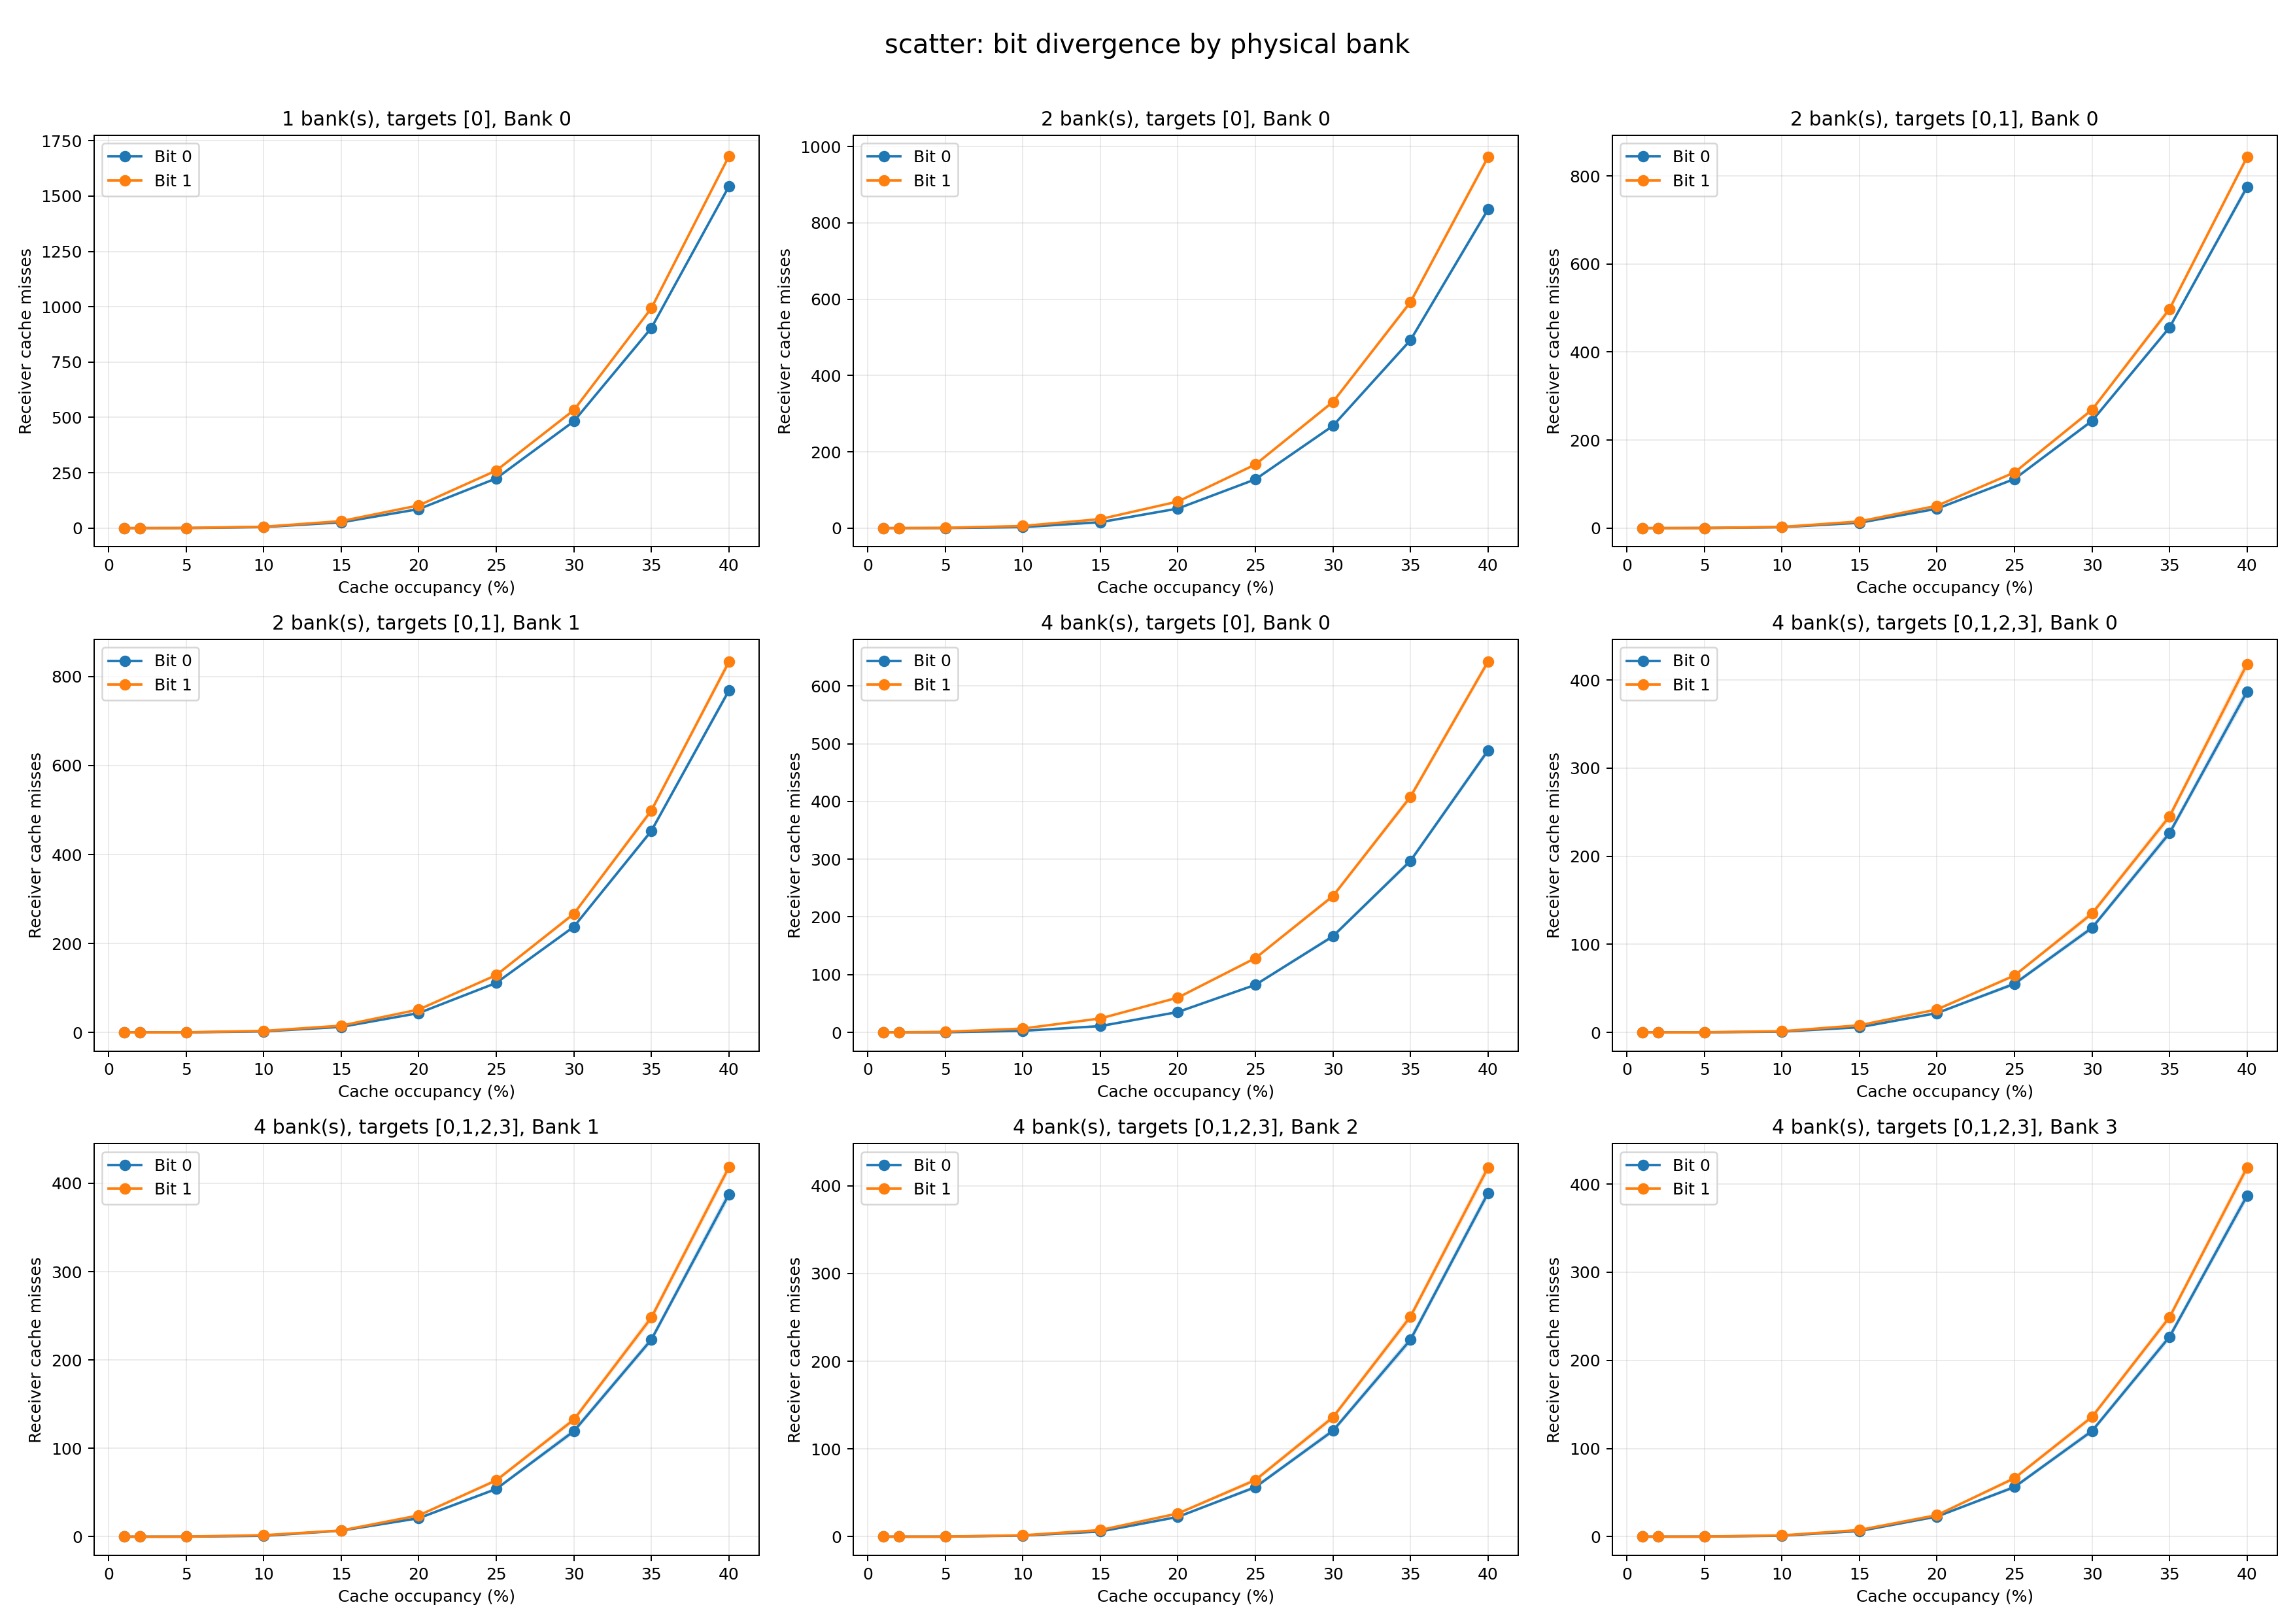

Data behind this chart, as committed beside it:
cache, num_banks, target_banks, bank, occupancy_pct, bit0_mean_misses, bit0_ci95, bit1_mean_misses, bit1_ci95, raw_delta_of_means
scatter, 1, 0, 0, 1, 0.0, 0.0, 0.01, 0.0196, 0.01
scatter, 1, 0, 0, 2, 0.0, 0.0, 0.03, 0.0336, 0.03
scatter, 1, 0, 0, 5, 0.26, 0.1382, 0.51, 0.1837, 0.25
scatter, 1, 0, 0, 10, 4.75, 0.6093, 6.12, 0.66, 1.37
scatter, 1, 0, 0, 15, 26.08, 1.197, 31.53, 1.492, 5.45
scatter, 1, 0, 0, 20, 85.75, 2.432, 102.5, 2.782, 16.75
scatter, 1, 0, 0, 25, 224.5, 4.398, 260, 4.306, 35.47
scatter, 1, 0, 0, 30, 482.4, 6.032, 532.8, 7.102, 50.45
scatter, 1, 0, 0, 35, 904, 9.444, 993.2, 9.271, 89.21
scatter, 1, 0, 0, 40, 1543, 10.73, 1680, 11.53, 136.3
scatter, 2, 0, 0, 1, 0.0, 0.0, 0.0, 0.0, 0.0
scatter, 2, 0, 0, 2, 0.02, 0.0392, 0.03, 0.0336, 0.01
scatter, 2, 0, 0, 5, 0.14, 0.08367, 0.52, 0.1434, 0.38
scatter, 2, 0, 0, 10, 2.66, 0.3872, 5.59, 0.5205, 2.93
scatter, 2, 0, 0, 15, 15.45, 1.083, 23.57, 1.239, 8.12
scatter, 2, 0, 0, 20, 51.19, 1.92, 69.57, 2.255, 18.38
scatter, 2, 0, 0, 25, 127.8, 3.019, 166.7, 3.351, 38.91
scatter, 2, 0, 0, 30, 268.1, 3.803, 330.7, 4.861, 62.67
scatter, 2, 0, 0, 35, 492.6, 5.798, 592.3, 7.062, 99.72
scatter, 2, 0, 0, 40, 835.1, 7.714, 972.4, 8.844, 137.3
scatter, 2, 0,1, 0, 1, 0.0, 0.0, 0.0, 0.0, 0.0
scatter, 2, 0,1, 0, 2, 0.03, 0.04365, 0.0, 0.0, -0.03
scatter, 2, 0,1, 0, 5, 0.26, 0.1234, 0.16, 0.08685, -0.1
scatter, 2, 0,1, 0, 10, 2.14, 0.3469, 2.62, 0.4025, 0.48
scatter, 2, 0,1, 0, 15, 12.07, 1.005, 15.08, 0.8512, 3.01
scatter, 2, 0,1, 0, 20, 44.01, 1.876, 50.73, 1.531, 6.72
scatter, 2, 0,1, 0, 25, 111.5, 2.851, 126.5, 2.995, 14.92
scatter, 2, 0,1, 0, 30, 243.6, 4.603, 268.9, 4.829, 25.32
scatter, 2, 0,1, 0, 35, 455.9, 5.233, 498.0, 7.406, 42.08
scatter, 2, 0,1, 0, 40, 775.3, 8.714, 843.3, 7.325, 67.94
scatter, 2, 0,1, 1, 1, 0.0, 0.0, 0.0, 0.0, 0.0
scatter, 2, 0,1, 1, 2, 0.0, 0.0, 0.02, 0.02758, 0.02
scatter, 2, 0,1, 1, 5, 0.05, 0.04293, 0.15, 0.09396, 0.1
scatter, 2, 0,1, 1, 10, 2.29, 0.3952, 3.35, 0.4772, 1.06
scatter, 2, 0,1, 1, 15, 12.38, 0.9137, 15.14, 0.9695, 2.76
scatter, 2, 0,1, 1, 20, 43.41, 1.793, 51.41, 1.845, 8.0
scatter, 2, 0,1, 1, 25, 111.3, 2.956, 128.9, 2.854, 17.58
scatter, 2, 0,1, 1, 30, 237.5, 3.854, 266.6, 4.747, 29.14
scatter, 2, 0,1, 1, 35, 453, 5.821, 498.8, 6.675, 45.75
scatter, 2, 0,1, 1, 40, 768.6, 7.499, 833, 8.717, 64.39
scatter, 4, 0, 0, 1, 0.01, 0.0196, 0.04, 0.0476, 0.03
scatter, 4, 0, 0, 2, 0.04, 0.0386, 0.13, 0.0991, 0.09
scatter, 4, 0, 0, 5, 0.22, 0.1027, 0.99, 0.2576, 0.77
scatter, 4, 0, 0, 10, 2.73, 0.3746, 6.62, 0.5715, 3.89
scatter, 4, 0, 0, 15, 10.91, 0.8349, 24.13, 1.182, 13.22
scatter, 4, 0, 0, 20, 35.29, 1.593, 60.23, 1.892, 24.94
scatter, 4, 0, 0, 25, 82.37, 2.319, 128.6, 2.451, 46.24
scatter, 4, 0, 0, 30, 166.5, 3.388, 236.1, 3.783, 69.64
scatter, 4, 0, 0, 35, 297.1, 4.303, 408.1, 5.534, 111
scatter, 4, 0, 0, 40, 488.3, 5.641, 642.1, 6.284, 153.8
scatter, 4, 0,1,2,3, 0, 1, 0.0, 0.0, 0.0, 0.0, 0.0
scatter, 4, 0,1,2,3, 0, 2, 0.0, 0.0, 0.0, 0.0, 0.0
scatter, 4, 0,1,2,3, 0, 5, 0.07, 0.06967, 0.13, 0.08656, 0.06
scatter, 4, 0,1,2,3, 0, 10, 0.9, 0.2388, 1.34, 0.2964, 0.44
scatter, 4, 0,1,2,3, 0, 15, 5.86, 0.6383, 8.06, 0.7058, 2.2
scatter, 4, 0,1,2,3, 0, 20, 21.91, 1.319, 26.04, 1.419, 4.13
scatter, 4, 0,1,2,3, 0, 25, 55.2, 2.305, 64.58, 1.806, 9.38
scatter, 4, 0,1,2,3, 0, 30, 118.7, 3.104, 135, 3.355, 16.23
scatter, 4, 0,1,2,3, 0, 35, 226.4, 4.268, 245.3, 4.318, 18.95
scatter, 4, 0,1,2,3, 0, 40, 387.0, 6.028, 418.3, 6.745, 31.28
... 30 more rows
